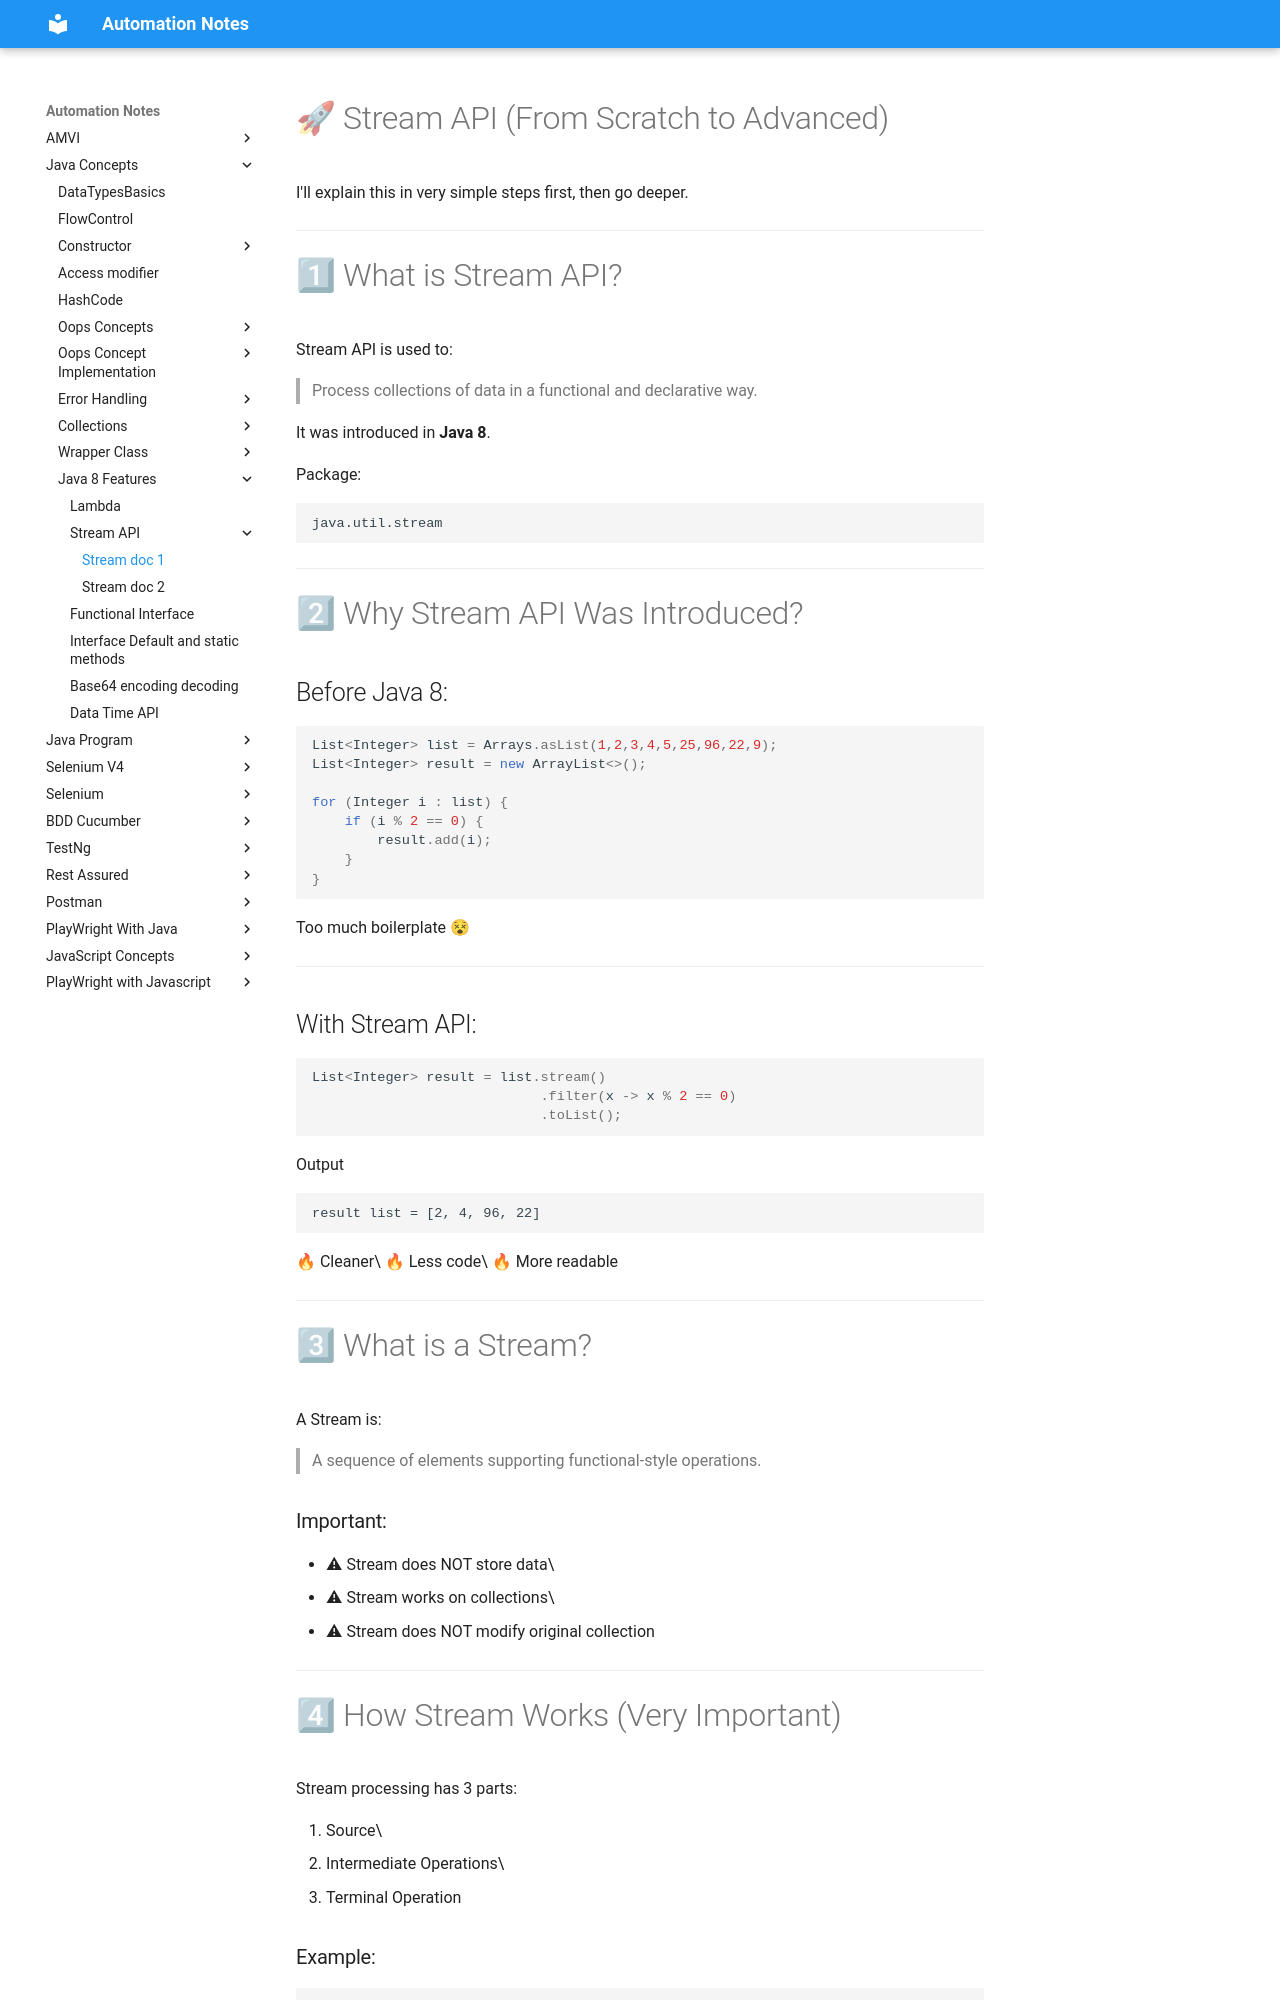

repository: automation-study-material/automation-testing · page: java-concepts/java-8-features/stream-api/index.html · generator: mkdocs

# 🚀 Stream API (From Scratch to Advanced)

I'll explain this in very simple steps first, then go deeper.

------------------------------------------------------------------------

# 1⃣ What is Stream API?

Stream API is used to:

> Process collections of data in a functional and declarative way.

It was introduced in **Java 8**.

Package:

    java.util.stream

------------------------------------------------------------------------

# 2⃣ Why Stream API Was Introduced?

## Before Java 8:

``` java
List<Integer> list = Arrays.asList(1,2,3,4,5,25,96,22,9);
List<Integer> result = new ArrayList<>();

for (Integer i : list) {
    if (i % 2 == 0) {
        result.add(i);
    }
}
```

Too much boilerplate 😵

------------------------------------------------------------------------

## With Stream API:

``` java
List<Integer> result = list.stream()
                            .filter(x -> x % 2 == 0)
                            .toList();
```
Output
```
result list = [2, 4, 96, 22]
```

🔥 Cleaner\
🔥 Less code\
🔥 More readable

------------------------------------------------------------------------

# 3⃣ What is a Stream?

A Stream is:

> A sequence of elements supporting functional-style operations.

### Important:

-   ⚠ Stream does NOT store data\
-   ⚠ Stream works on collections\
-   ⚠ Stream does NOT modify original collection

------------------------------------------------------------------------

# 4⃣ How Stream Works (Very Important)

Stream processing has 3 parts:

1.  Source\
2.  Intermediate Operations\
3.  Terminal Operation
